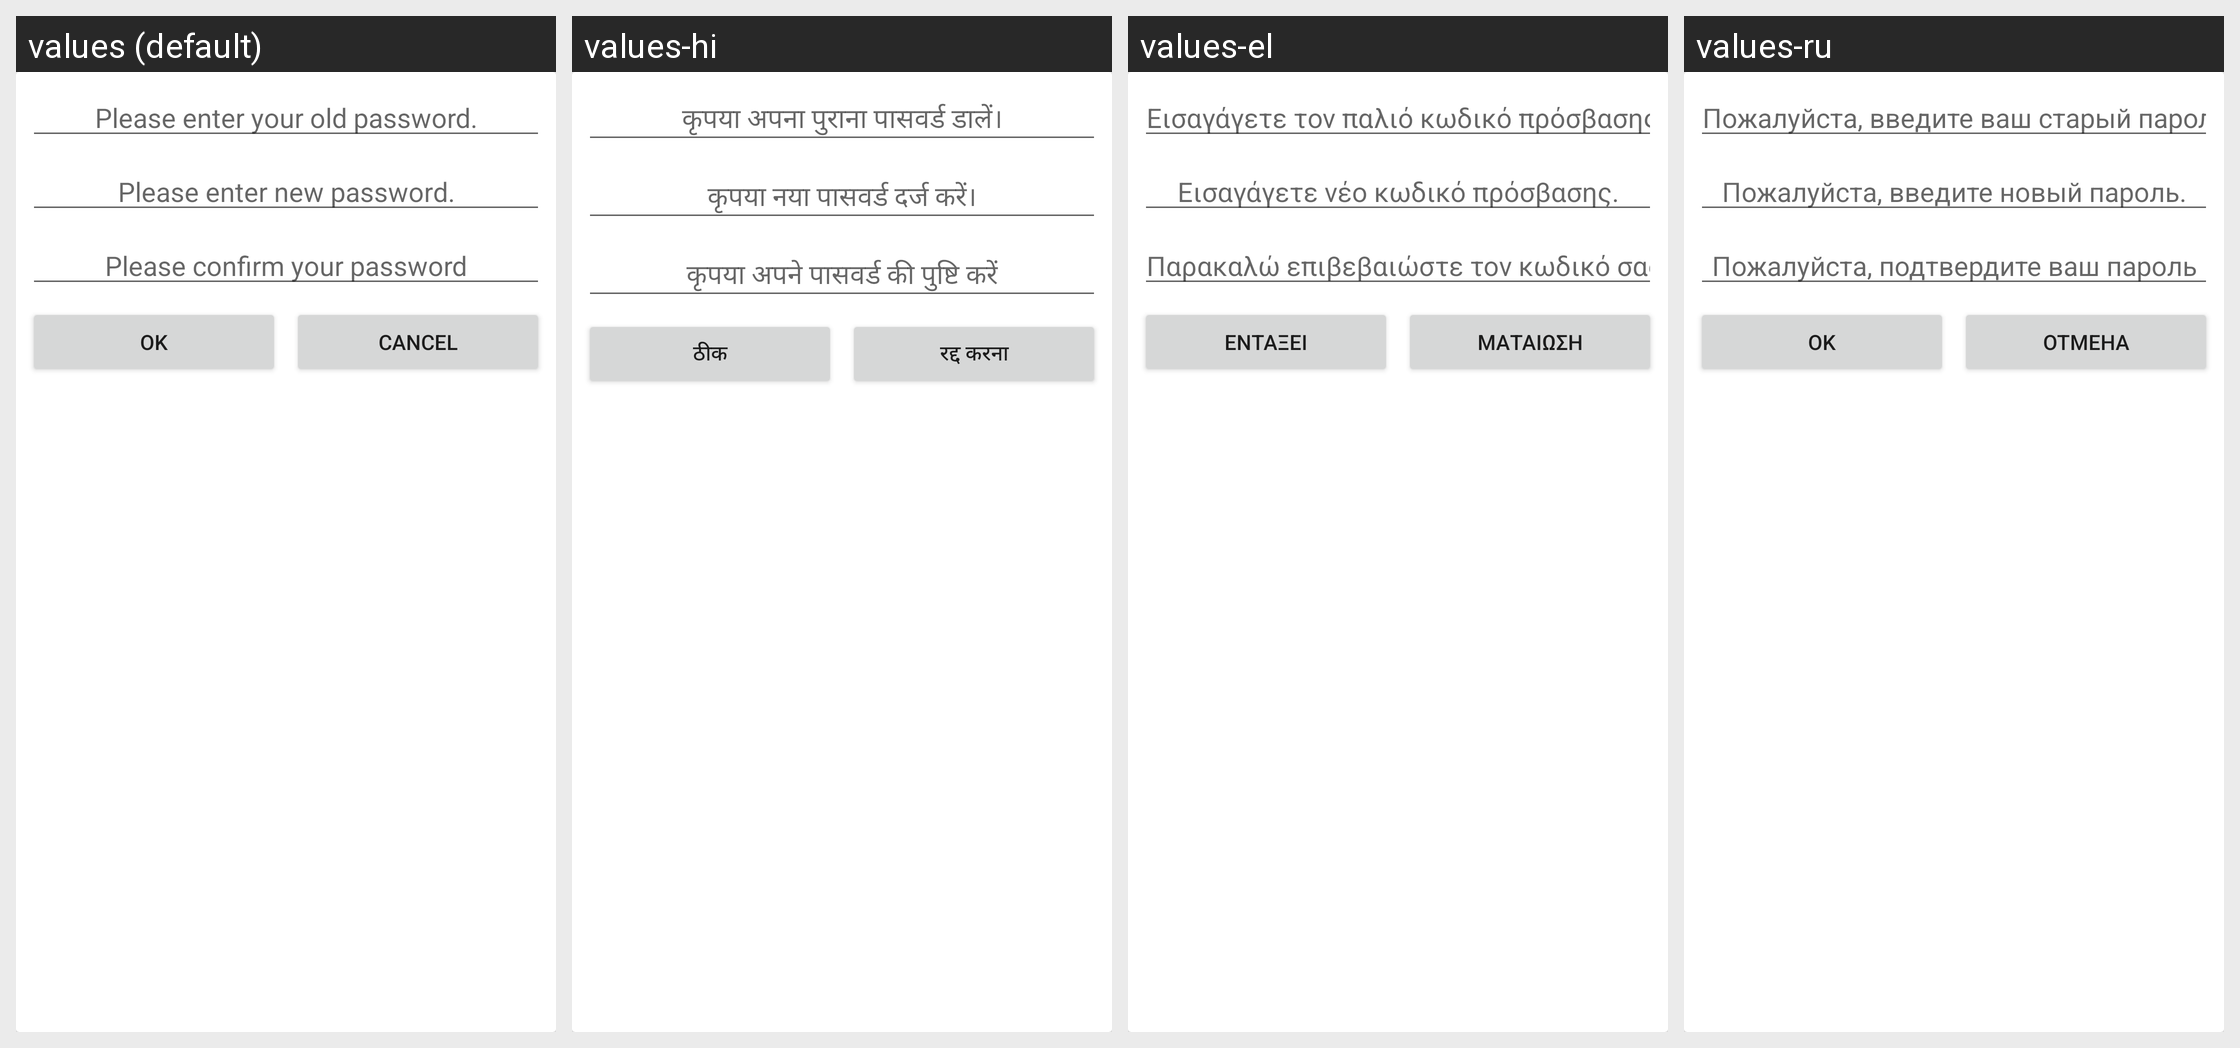

Translations of the strings shown on this Android screen, per locale in the grid:
Android screen res/layout/dialog_change_admin_password.xml rendered under 4 locales, left to right: values (default), values-hi, values-el, values-ru. Device: Nexus 5 (rendered at 1080×1920; each locale shown at half size, 540×960, under a caption strip naming it); theme AppTheme.
Other locales in the repository, not shown: values-ar-rSA, values-bg, values-bn, values-de, values-es, values-fa-rIR, values-fr, values-ga, values-hu, values-hy, values-in-rID, values-is, values-it, values-ja, values-ka, values-ko, values-ms, values-ne, values-nl, values-pl, values-ps, values-ro, values-ru-rRU, values-sk, values-sv, values-tr, values-uk, values-ur-rPK, values-vi, values-zh, values-zh-rHK, values-zh-rTW.
Strings drawn on this screen, with the default value and each locale's value (text and hints the layout hard-codes, and strings that could not be matched under every locale, appear in the picture but are not listed):

enter_old_password
  values: Please enter your old password.
  values-hi: कृपया अपना पुराना पासवर्ड डालें।
  values-el: Εισαγάγετε τον παλιό κωδικό πρόσβασης.
  values-ru: Пожалуйста, введите ваш старый пароль.

enter_new_password
  values: Please enter new password.
  values-hi: कृपया नया पासवर्ड दर्ज करें।
  values-el: Εισαγάγετε νέο κωδικό πρόσβασης.
  values-ru: Пожалуйста, введите новый пароль.

confirm_password
  values: Please confirm your password
  values-hi: कृपया अपने पासवर्ड की पुष्टि करें
  values-el: Παρακαλώ επιβεβαιώστε τον κωδικό σας
  values-ru: Пожалуйста, подтвердите ваш пароль

ok
  values: ok
  values-hi: ठीक
  values-el: Εντάξει
  values-ru: Ok

cancel
  values: cancel
  values-hi: रद्द करना
  values-el: Ματαίωση
  values-ru: Отмена
